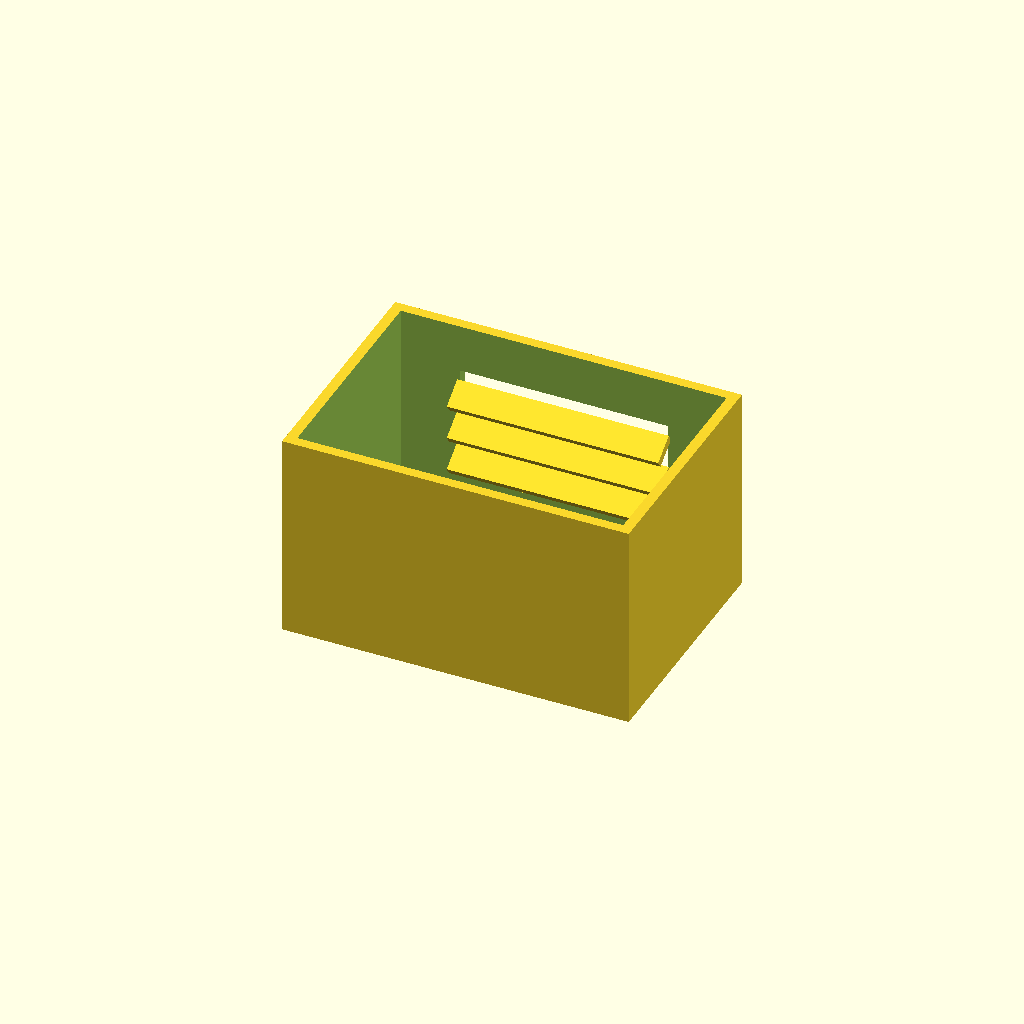
Cell 1: rendered with the file's own defaults.
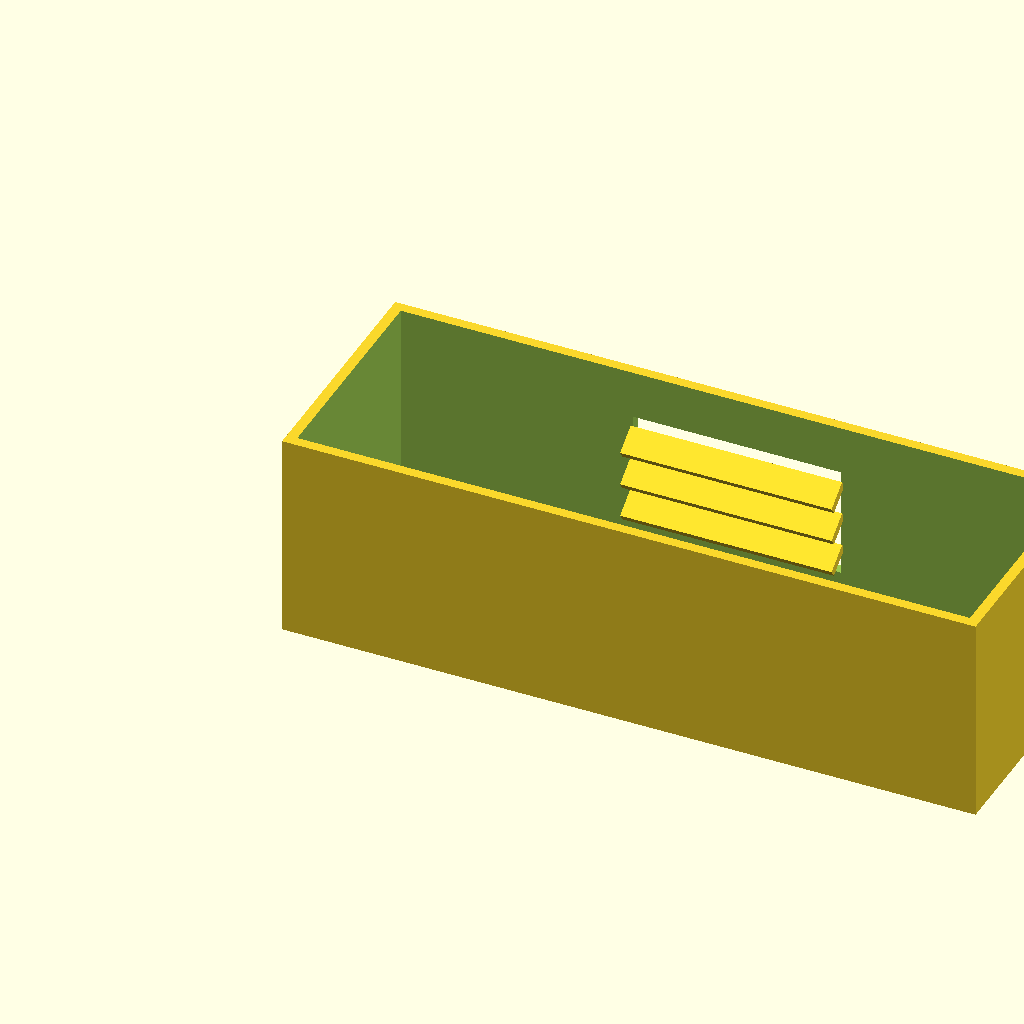
Cell 2: the same model with box_l = 200.
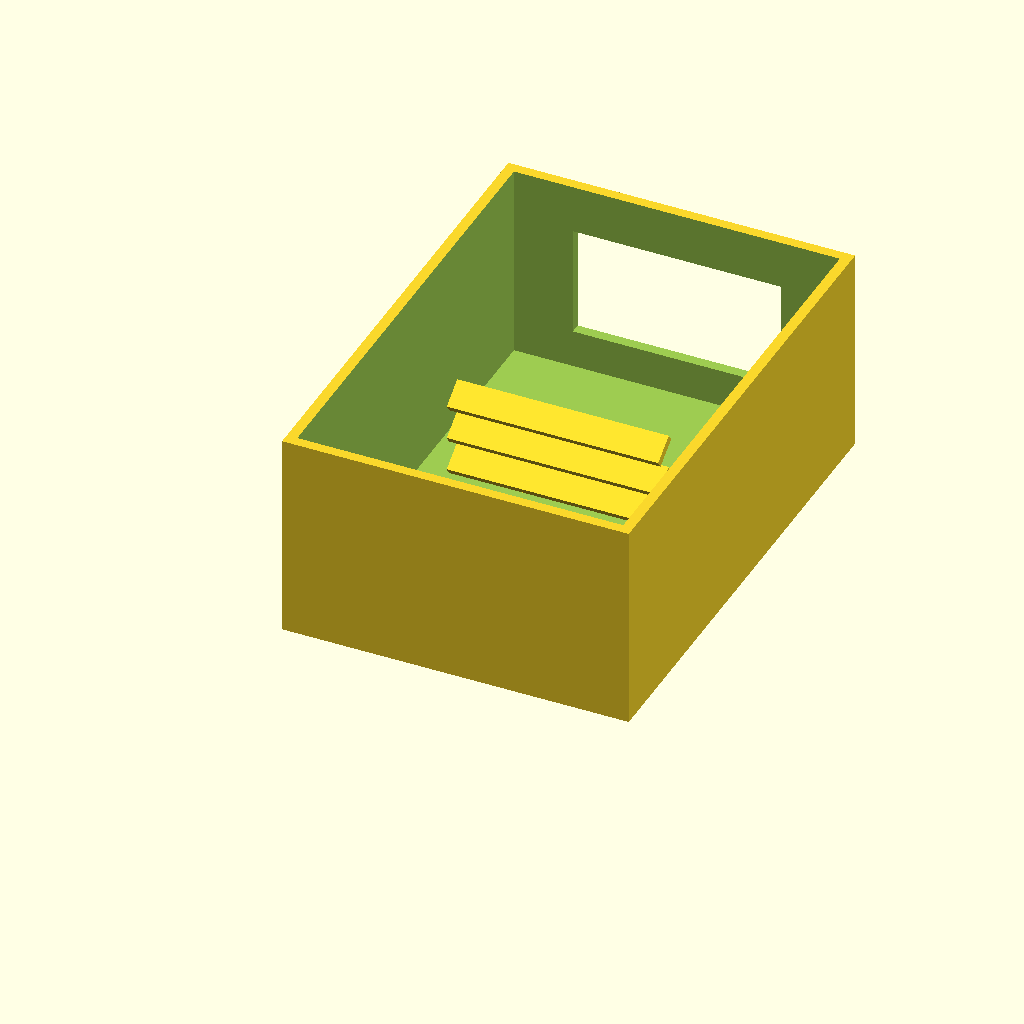
Cell 3: box_w = 140 (everything else at default).
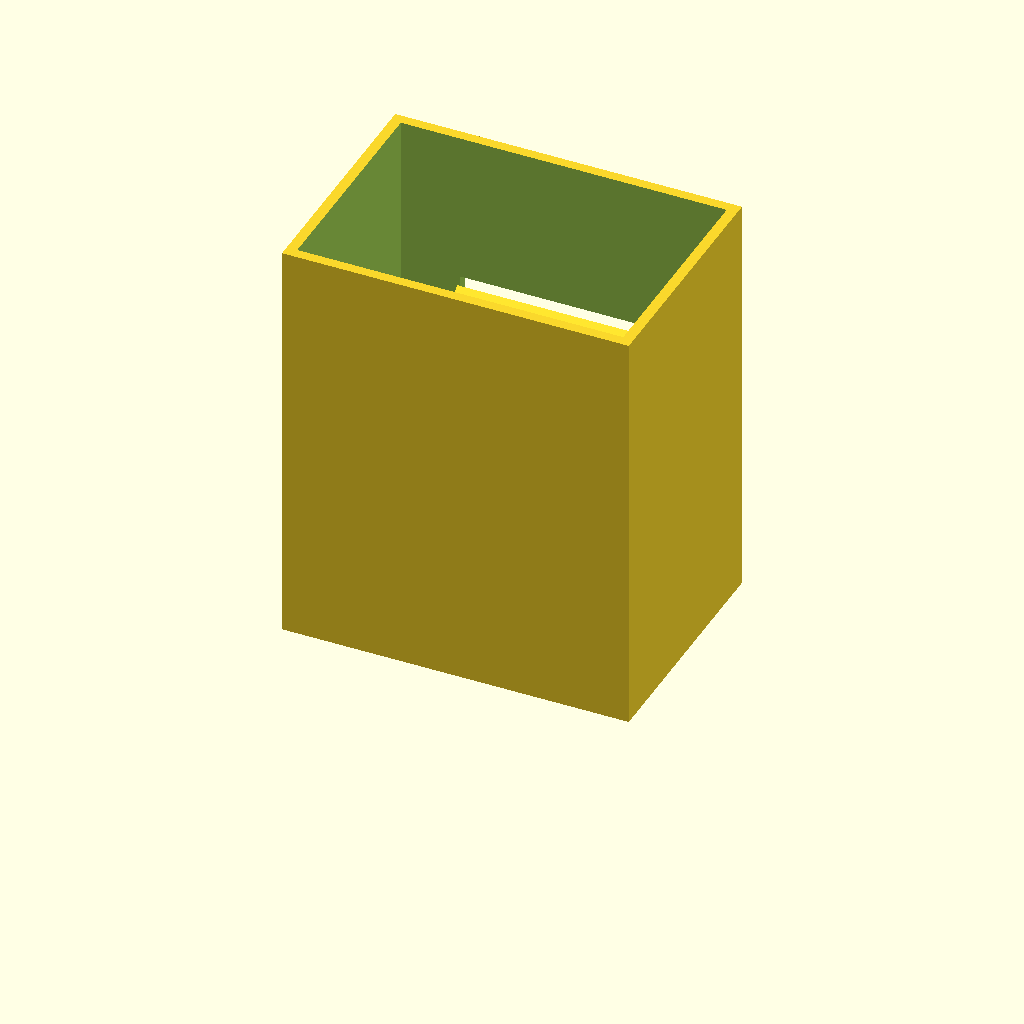
Cell 4: the same model with box_h = 120.
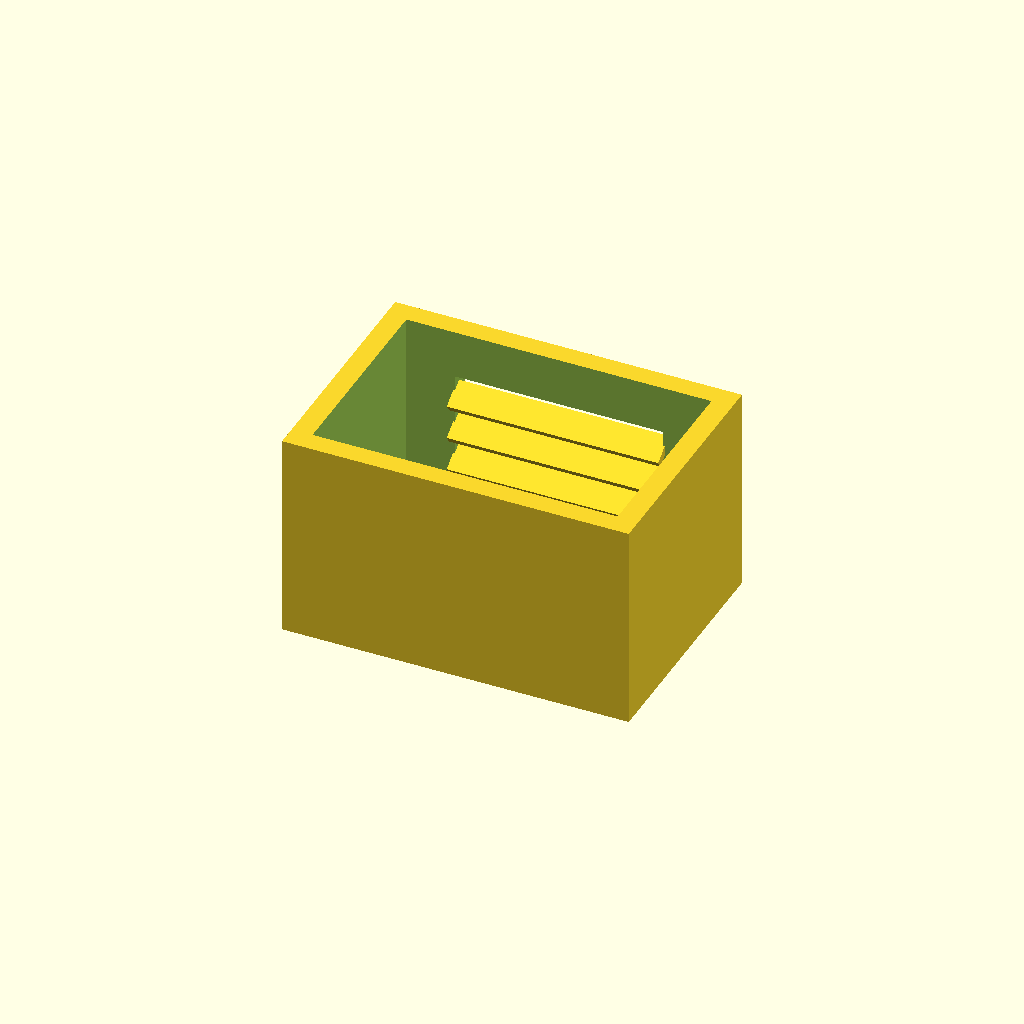
Cell 5: the same model with wall_t = 6.
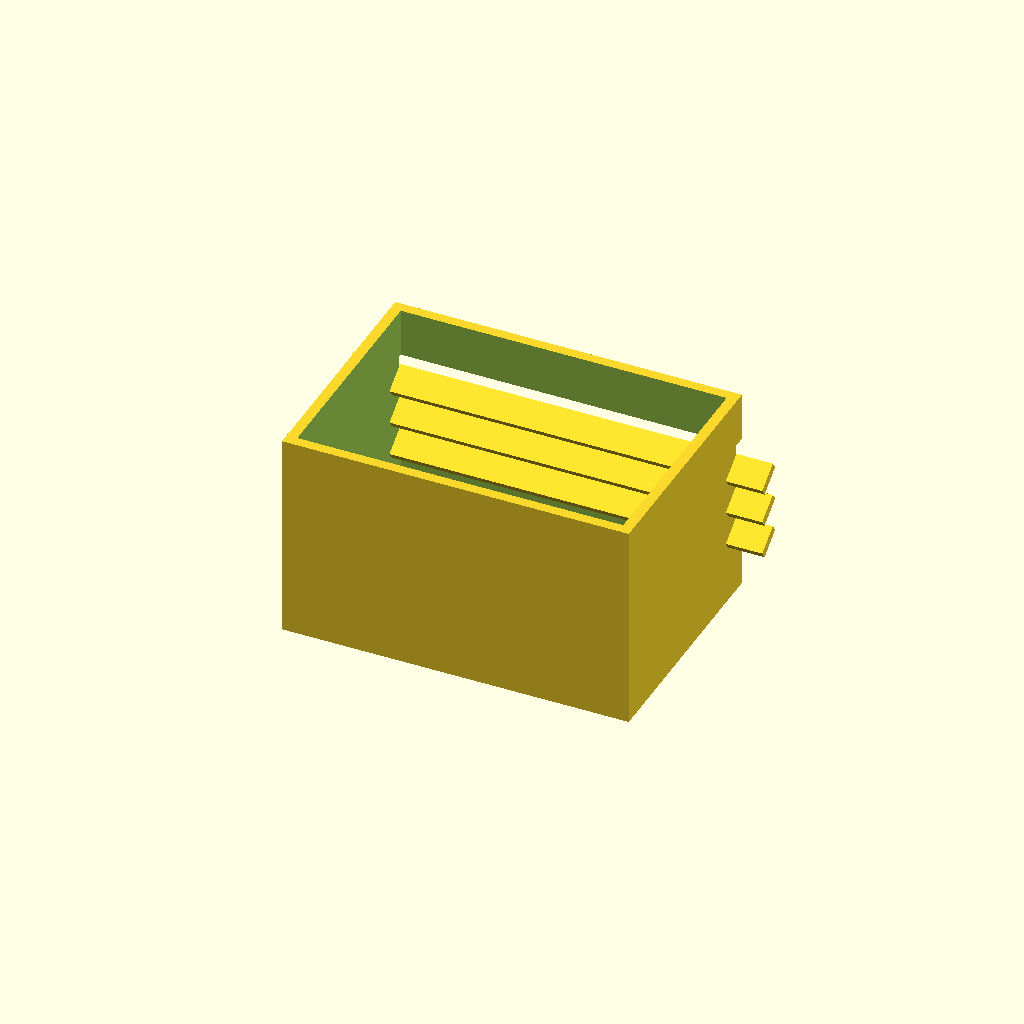
Cell 6: the same model with win_l = 120.
All cells are drawn from one camera (rotation 55°, 0°, 25°, orthographic, colour scheme Cornfield), so only the parameter changes between them.
The OpenSCAD source (optional_data/data/solid2/ventbox/part_0180.scad):
$fn = 32;

// ----------------------------------------------------------------------
// Vent box: louvers enclosure
// ----------------------------------------------------------------------

// --- parameters (mm) ---
box_l = 100;              // box length, X
box_w = 70;               // box width, Y
box_h = 60;               // box height, Z
wall_t = 3;               // shell wall thickness
win_l = 60;               // vent window width, X
win_h = 32;               // vent window height, Z
slat_t = 2.5;             // louver slat thickness
slat_d = 8;               // louver slat depth
slat_a = 35;              // louver slat angle, degrees
slat_pitch = 10;          // louver pitch
slat_yc = 64.01;          // slat centreline Y
fit_tol = 0.05;           // tolerance for press fits, mm
free_tol = 0.3;           // tolerance for clearance fits, mm

win_z0 = (box_h - win_h) / 2;  // window lower edge Z
n_slats = 3;  // louver count
slat_z0 = win_z0 + (win_h - (n_slats - 1) * slat_pitch) / 2;

difference() {
  union() {
    difference() {
      cube([box_l, box_w, box_h]);
  translate([wall_t, wall_t, wall_t])
    cube([box_l - 2 * wall_t, box_w - 2 * wall_t, box_h]);
  translate([(box_l - win_l) / 2, box_w - wall_t - 1, win_z0])
    cube([win_l, wall_t + 2, win_h]);
    }
    for (i = [0 : n_slats - 1])
      translate([box_l / 2, slat_yc, slat_z0 + i * slat_pitch])
        rotate([slat_a, 0, 0])
          cube([win_l + 1, slat_d, slat_t], center = true);
  }
}
Customizer parameters (derived from the source; name, type, default, range or options):
box_l: number, default 100
box_w: number, default 70
box_h: number, default 60
wall_t: number, default 3
win_l: number, default 60
win_h: number, default 32
slat_t: number, default 2.5
slat_d: number, default 8
slat_a: number, default 35
slat_pitch: number, default 10
slat_yc: number, default 64.01
fit_tol: number, default 0.05
free_tol: number, default 0.3
n_slats: number, default 3
